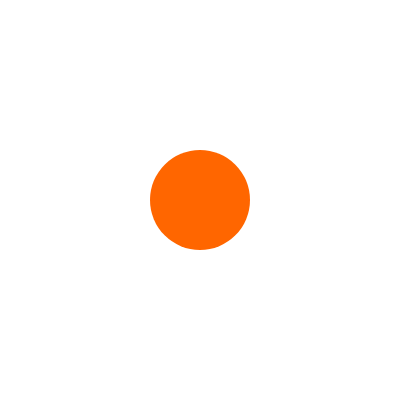
t = 0.00 s
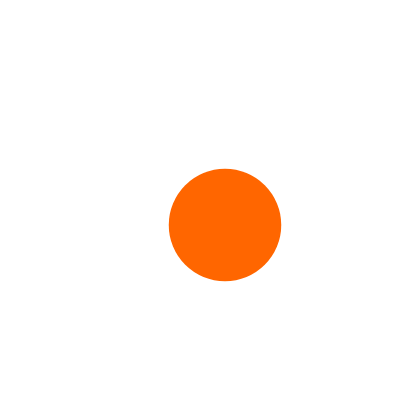
t = 0.75 s
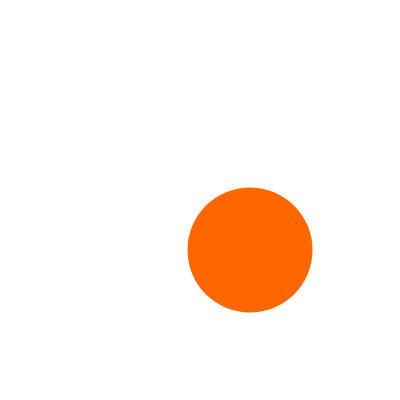
t = 1.50 s
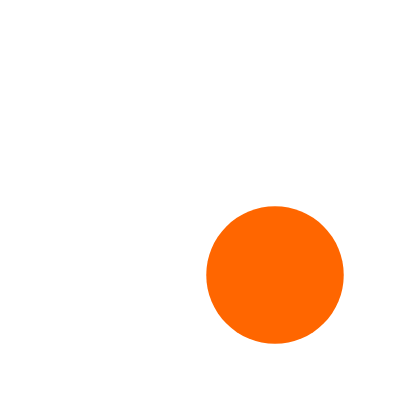
t = 2.25 s
t = 3.00 s: frame unchanged from t = 0.00 s, image omitted

The animated SVG that drew these frames (rendered in a browser with its animation timeline set to each time). Animation: 1 SMIL element (animateTransform=1); one cycle of 3.00 s.

<svg width="400" height="400" xmlns="http://www.w3.org/2000/svg">
    <circle cx="200" cy="200" r="50" style="fill:#ff6600" >
        <animateTransform attributeName="transform" begin="0s" dur="3s" type="scale" from="1" to="1.5" />
    </circle>
</svg>
